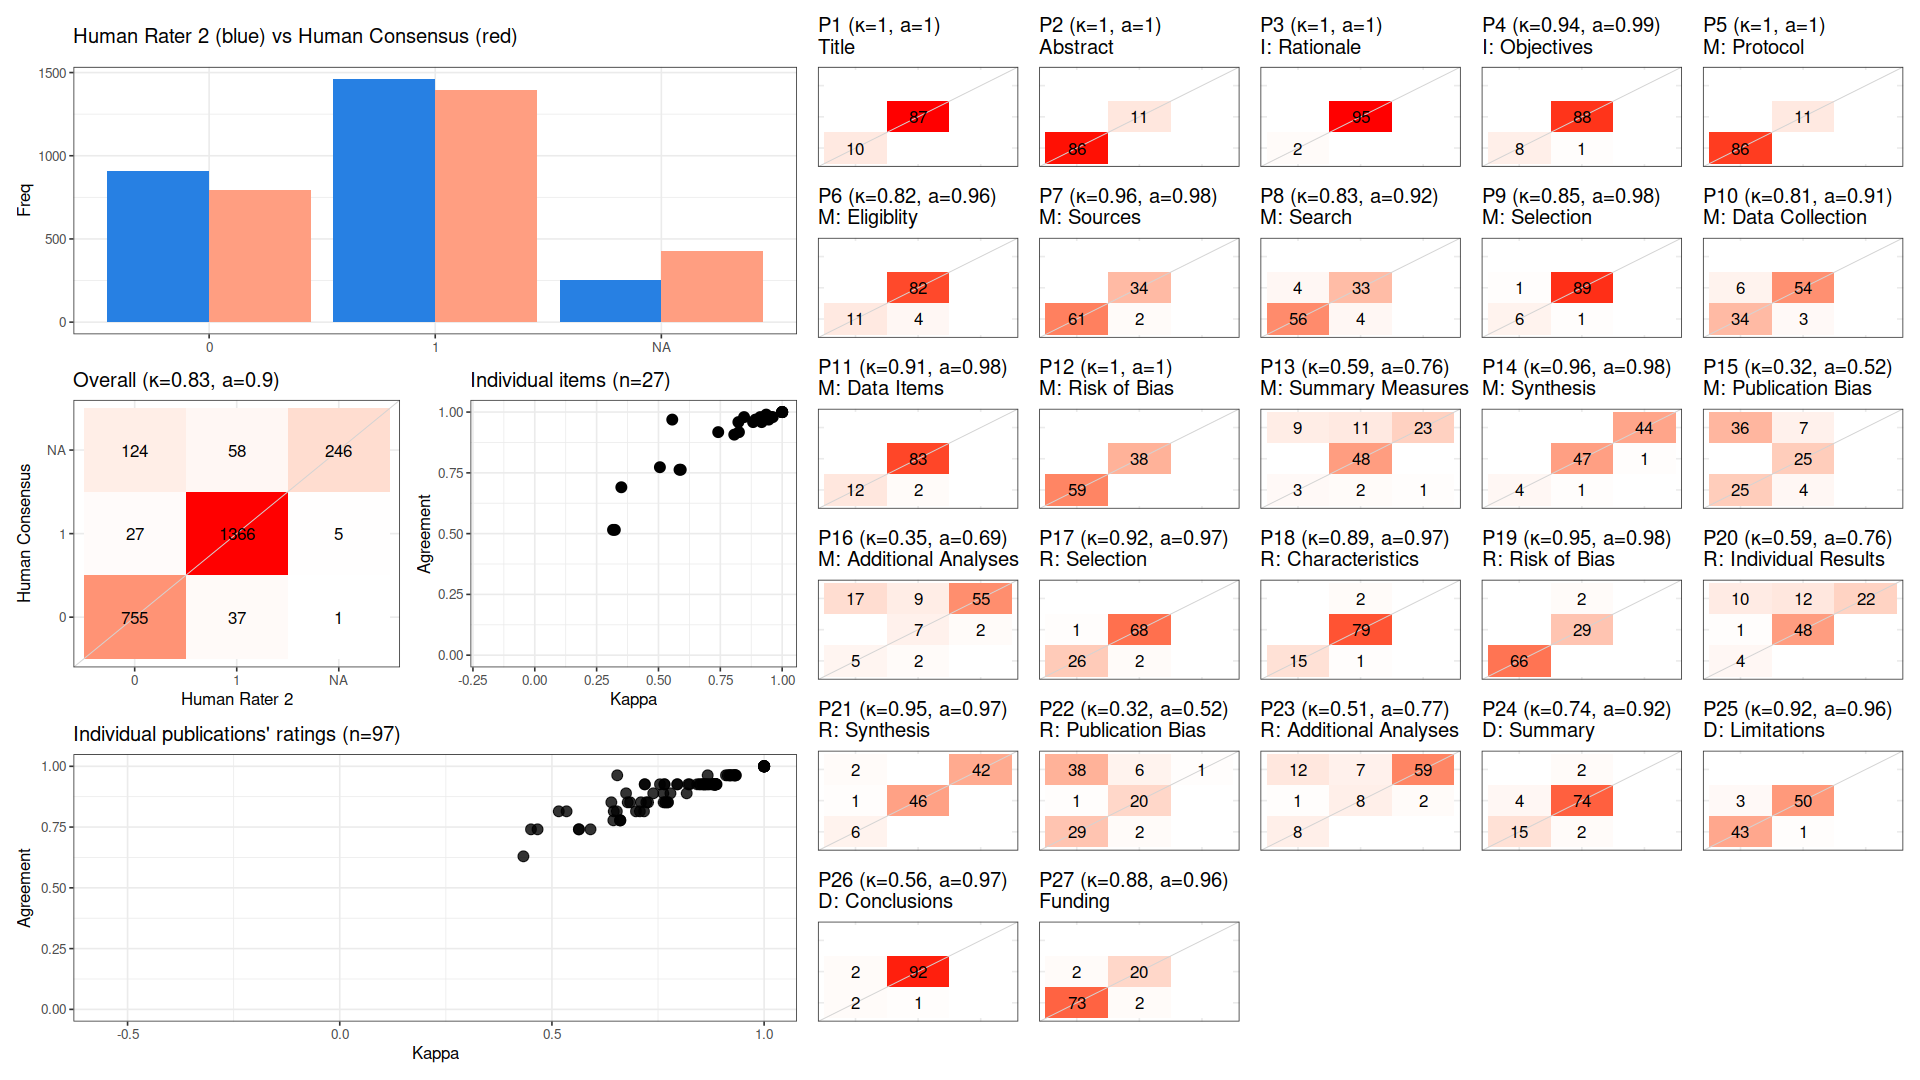

The data file committed next to this chart (first rows):
, cohen_kappa_w, cohen_kappa_w_ci_low, cohen_kappa_w_ci_high, agreement, agreement_ci_low, agreement_ci_high, deferring_fraction, deferring_fraction_ci_low, deferring_fraction_ci_high
combined, 0.8346, 0.8117, 0.856, 0.9038, 0.8889, 0.9183, 0, 0, 0
P1, 1, NA, NA, 1, NA, NA, 0, NA, NA
P2, 1, NA, NA, 1, NA, NA, 0, NA, NA
P3, 1, NA, NA, 1, NA, NA, 0, NA, NA
P4, 0.9355, NA, NA, 0.9897, NA, NA, 0, NA, NA
P5, 1, NA, NA, 1, NA, NA, 0, NA, NA
P6, 0.823, NA, NA, 0.9588, NA, NA, 0, NA, NA
P7, 0.9553, NA, NA, 0.9794, NA, NA, 0, NA, NA
P8, 0.8252, NA, NA, 0.9175, NA, NA, 0, NA, NA
P9, 0.846, NA, NA, 0.9794, NA, NA, 0, NA, NA
P10, 0.8064, NA, NA, 0.9072, NA, NA, 0, NA, NA
P11, 0.9113, NA, NA, 0.9794, NA, NA, 0, NA, NA
P12, 1, NA, NA, 1, NA, NA, 0, NA, NA
P13, 0.5851, NA, NA, 0.7629, NA, NA, 0, NA, NA
P14, 0.962, NA, NA, 0.9794, NA, NA, 0, NA, NA
P15, 0.3236, NA, NA, 0.5155, NA, NA, 0, NA, NA
P16, 0.3499, NA, NA, 0.6907, NA, NA, 0, NA, NA
P17, 0.9239, NA, NA, 0.9691, NA, NA, 0, NA, NA
P18, 0.8919, NA, NA, 0.9691, NA, NA, 0, NA, NA
P19, 0.9533, NA, NA, 0.9794, NA, NA, 0, NA, NA
P20, 0.59, NA, NA, 0.7629, NA, NA, 0, NA, NA
P21, 0.9456, NA, NA, 0.9691, NA, NA, 0, NA, NA
P22, 0.3163, NA, NA, 0.5155, NA, NA, 0, NA, NA
P23, 0.5058, NA, NA, 0.7732, NA, NA, 0, NA, NA
P24, 0.7415, NA, NA, 0.9175, NA, NA, 0, NA, NA
P25, 0.9171, NA, NA, 0.9588, NA, NA, 0, NA, NA
P26, 0.5557, NA, NA, 0.9691, NA, NA, 0, NA, NA
P27, 0.8824, NA, NA, 0.9588, NA, NA, 0, NA, NA
